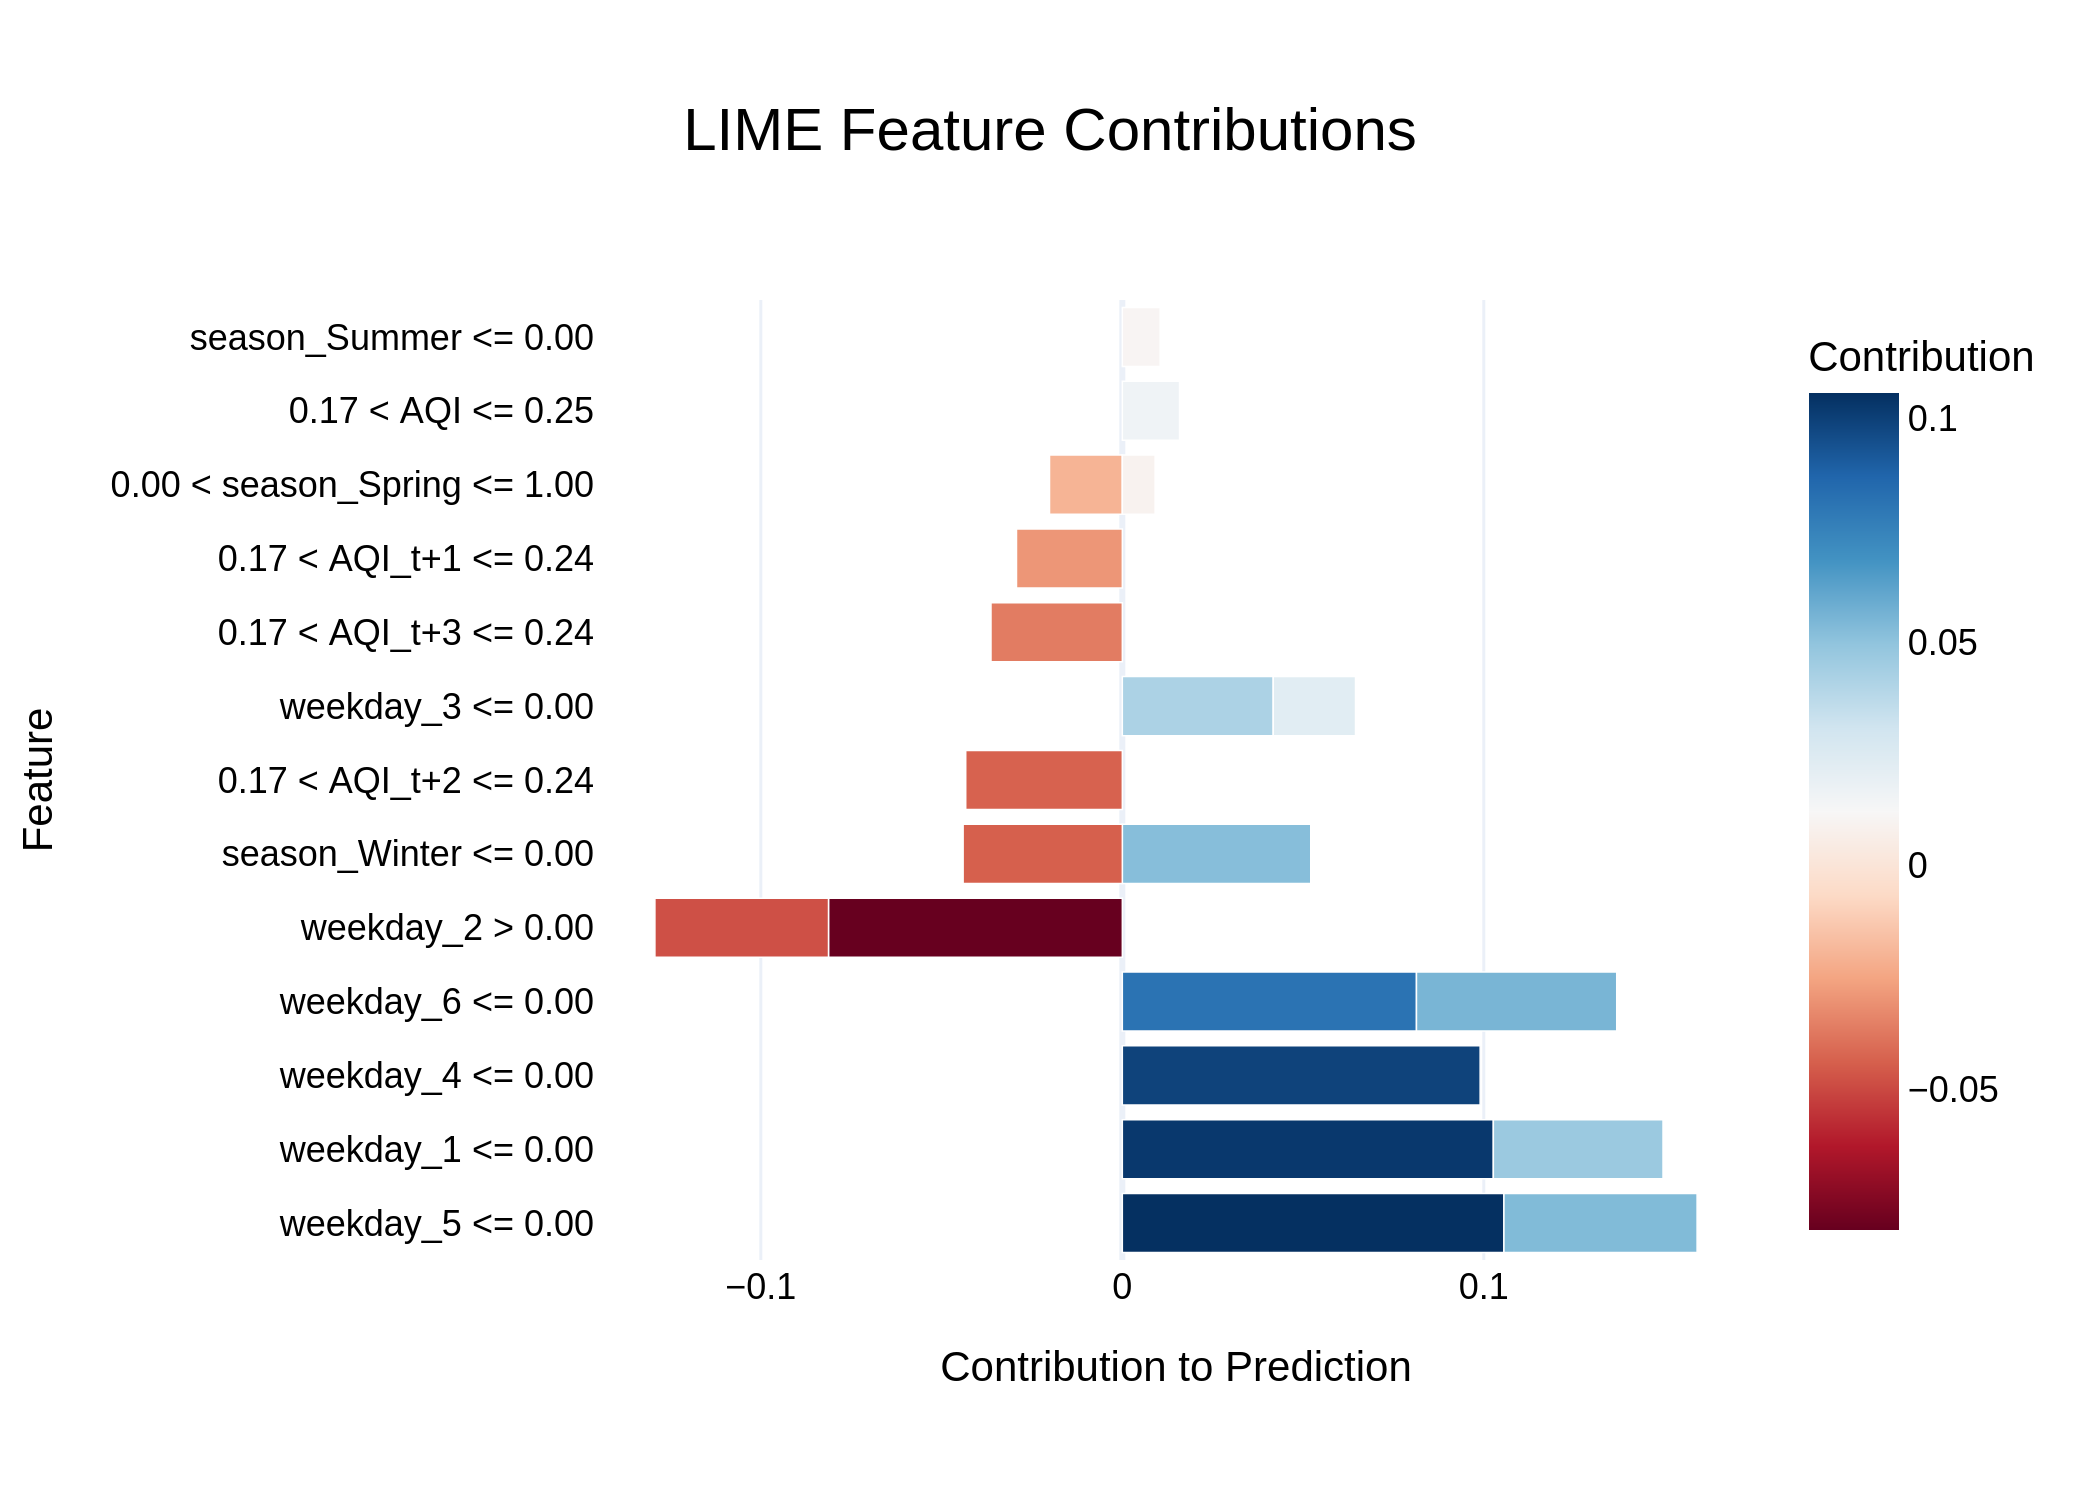

Data behind this chart, as committed beside it:
Feature, Contribution
weekday_5 <= 0.00, 0.1056
weekday_1 <= 0.00, 0.1026
weekday_4 <= 0.00, 0.09899
weekday_6 <= 0.00, 0.08137
weekday_2 > 0.00, -0.08128
weekday_6 <= 0.00, 0.0554
weekday_5 <= 0.00, 0.05344
season_Winter <= 0.00, 0.05213
weekday_2 > 0.00, -0.04802
weekday_1 <= 0.00, 0.04693
season_Winter <= 0.00, -0.04404
0.17 < AQI_t+2 <= 0.24, -0.04332
weekday_3 <= 0.00, 0.04175
0.17 < AQI_t+3 <= 0.24, -0.03633
0.17 < AQI_t+1 <= 0.24, -0.02928
weekday_3 <= 0.00, 0.02276
0.00 < season_Spring <= 1.00, -0.02014
0.17 < AQI <= 0.25, 0.01583
season_Summer <= 0.00, 0.01047
0.00 < season_Spring <= 1.00, 0.009077
